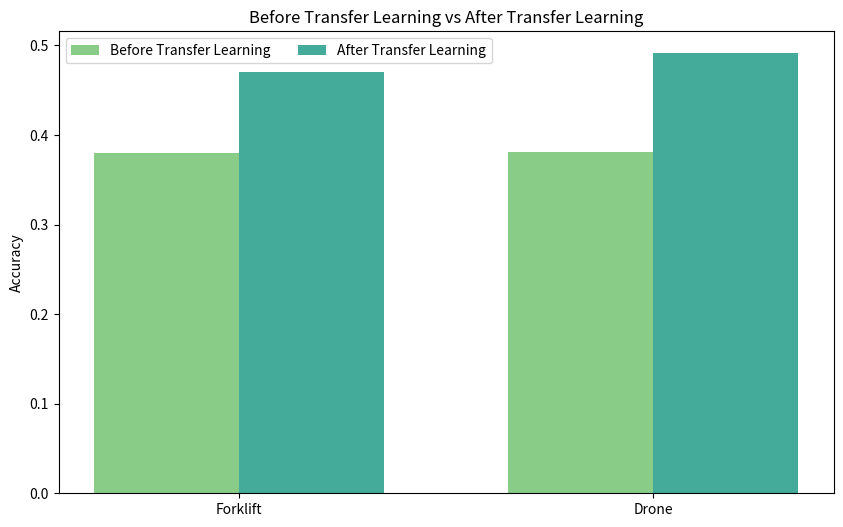
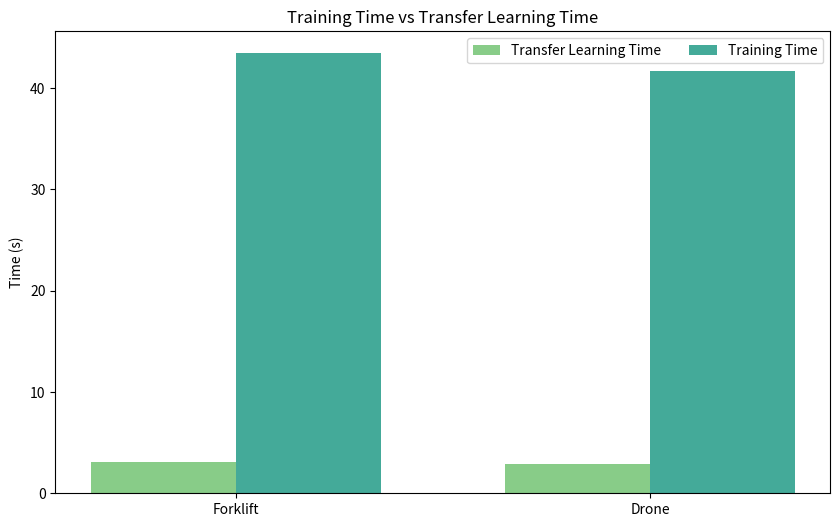
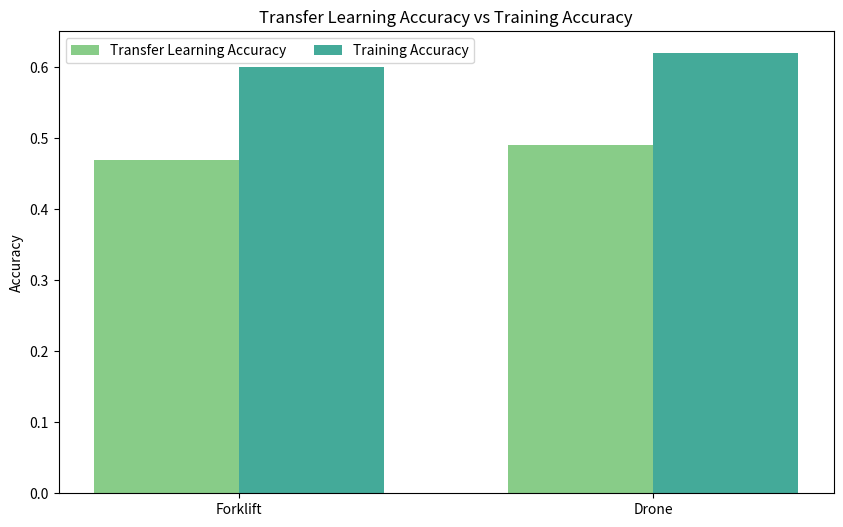

Generate these figures, in order, with matplotlib:
import matplotlib.pyplot as plt
import numpy as np

# 图一
labels = ['Forklift', 'Drone']
direct_accuracy = [0.3799999952316284, 0.3812398546378122]
transfer_accuracy = [0.4699999988079071, 0.4912358452211466]
# 使用自然风格的配色
nature_colors = ['#88CC88', '#44AA99']
# 绘制 AGV 模型直接使用与迁移学习后的准确率对比
plt.figure(figsize=(10, 6))
x = np.arange(len(labels))
width = 0.35
plt.bar(x - width/2, direct_accuracy, width, label='Before Transfer Learning', color=nature_colors[0])
plt.bar(x + width/2, transfer_accuracy, width, label='After Transfer Learning', color=nature_colors[1])
plt.ylabel('Accuracy')
plt.title('Before Transfer Learning vs After Transfer Learning')
plt.xticks(x, labels)
plt.legend(loc='upper left', bbox_to_anchor=(0, 1), ncol=2)
plt.show()


# 图二
finetuning_time = [3.1070029735565186, 2.87453952741125]
training_time = [43.42169713973999, 41.68123975423681]
# 使用自然风格的配色
nature_colors = ['#88CC88', '#44AA99']
# 绘制迁移学习 vs 重新训练时间对比
plt.figure(figsize=(10, 6))
x = np.arange(len(labels))
width = 0.35
plt.bar(x - width/2, finetuning_time, width, label='Transfer Learning Time', color=nature_colors[0])
plt.bar(x + width/2, training_time, width, label='Training Time', color=nature_colors[1])
plt.ylabel('Time (s)')
plt.title('Training Time vs Transfer Learning Time')
plt.xticks(x, labels)
plt.legend( ncol=2)
plt.show()

# 图三
labels = ['Forklift', 'Drone']
finetuning_accuracy = [0.4699999988079071, 0.4912358452211466]
training_accuracy = [0.5999999642372131, 0.6199999642372131]

# 使用自然风格的配色
nature_colors = ['#88CC88', '#44AA99']

# 绘制迁移学习 vs 重新训练准确率对比
plt.figure(figsize=(10, 6))
x = np.arange(len(labels))
width = 0.35

plt.bar(x - width/2, finetuning_accuracy, width, label='Transfer Learning Accuracy', color=nature_colors[0])
plt.bar(x + width/2, training_accuracy, width, label='Training Accuracy', color=nature_colors[1])

plt.ylabel('Accuracy')
plt.title('Transfer Learning Accuracy vs Training Accuracy')
plt.xticks(x, labels)
plt.legend( ncol=2)

plt.show()

